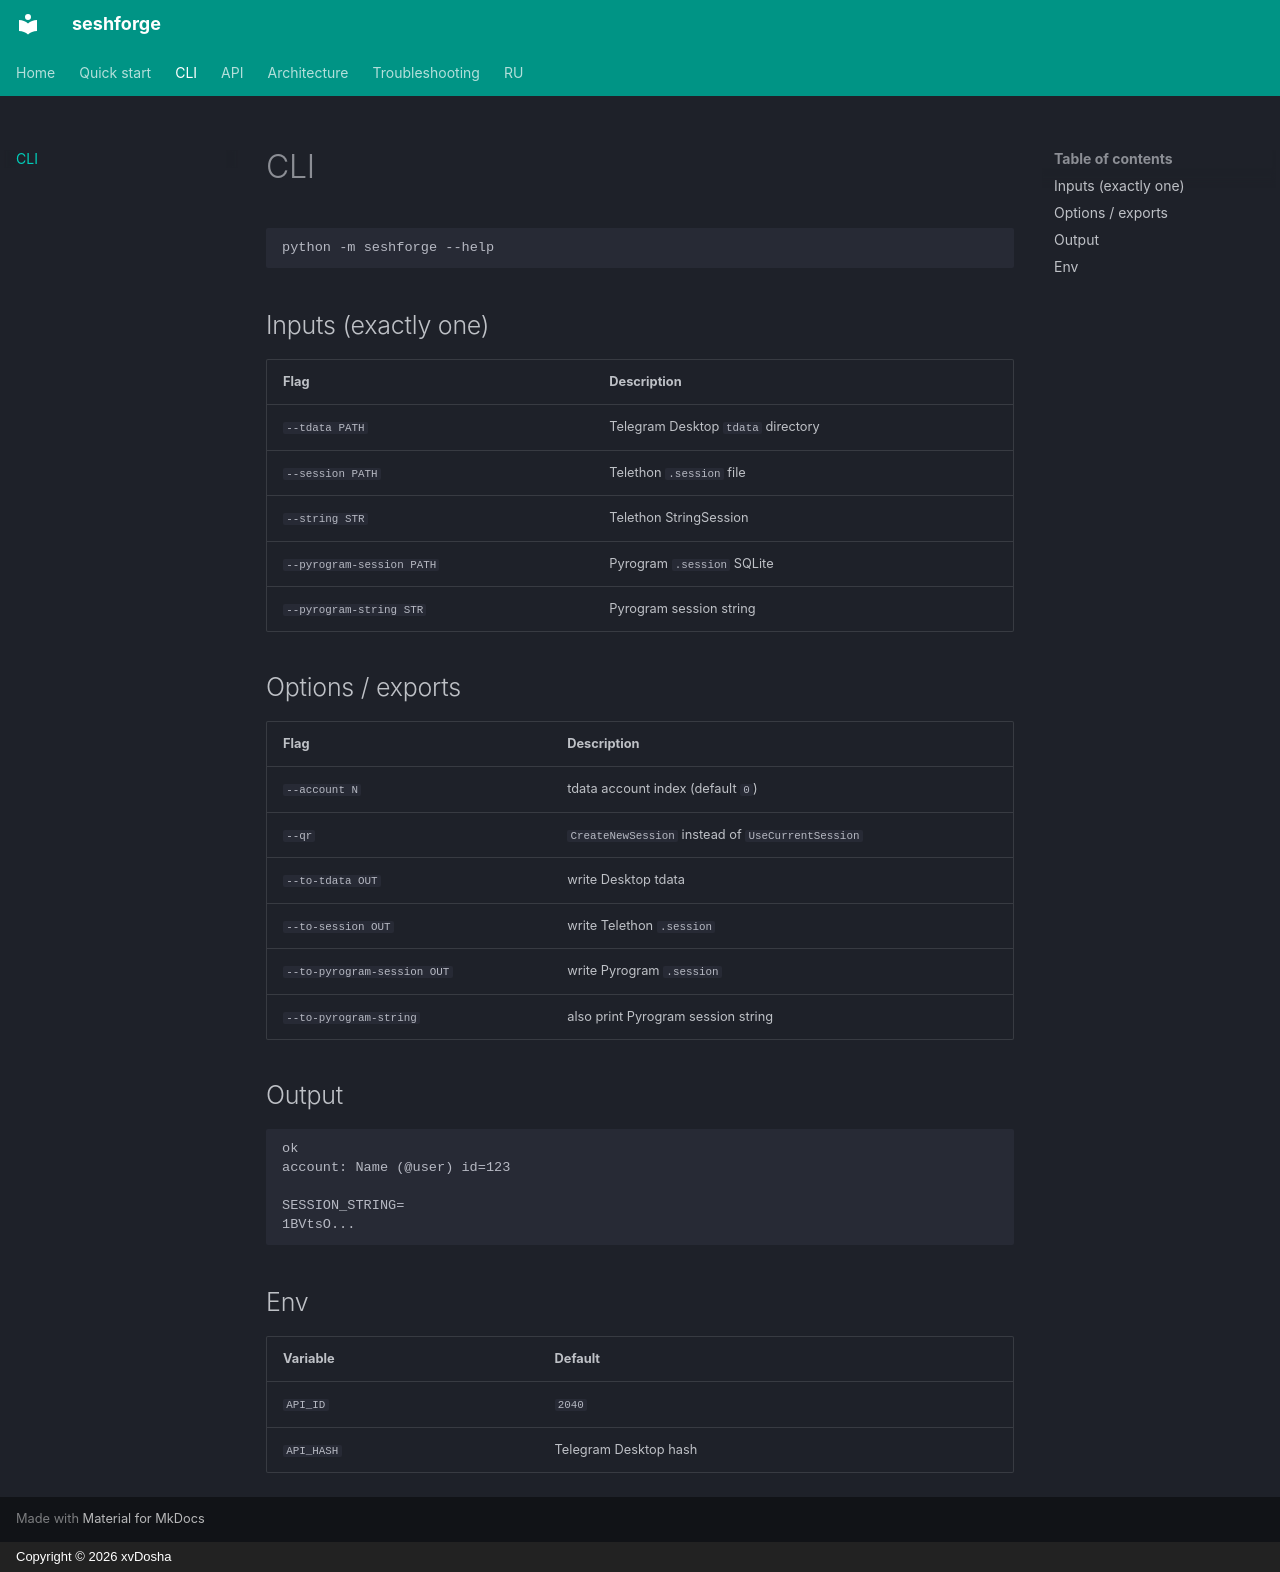

repository: xvDoshik/seshforge · page: cli/index.html · generator: mkdocs · copyright: Copyright © 2026 xvDosha

# CLI

```bash
python -m seshforge --help
```

## Inputs (exactly one)

| Flag | Description |
|------|-------------|
| `--tdata PATH` | Telegram Desktop `tdata` directory |
| `--session PATH` | Telethon `.session` file |
| `--string STR` | Telethon StringSession |
| `--pyrogram-session PATH` | Pyrogram `.session` SQLite |
| `--pyrogram-string STR` | Pyrogram session string |

## Options / exports

| Flag | Description |
|------|-------------|
| `--account N` | tdata account index (default `0`) |
| `--qr` | `CreateNewSession` instead of `UseCurrentSession` |
| `--to-tdata OUT` | write Desktop tdata |
| `--to-session OUT` | write Telethon `.session` |
| `--to-pyrogram-session OUT` | write Pyrogram `.session` |
| `--to-pyrogram-string` | also print Pyrogram session string |

## Output

```
ok
account: Name (@user) id=123

SESSION_STRING=
1BVtsO...
```

## Env

| Variable | Default |
|----------|---------|
| `API_ID` | `2040` |
| `API_HASH` | Telegram Desktop hash |
